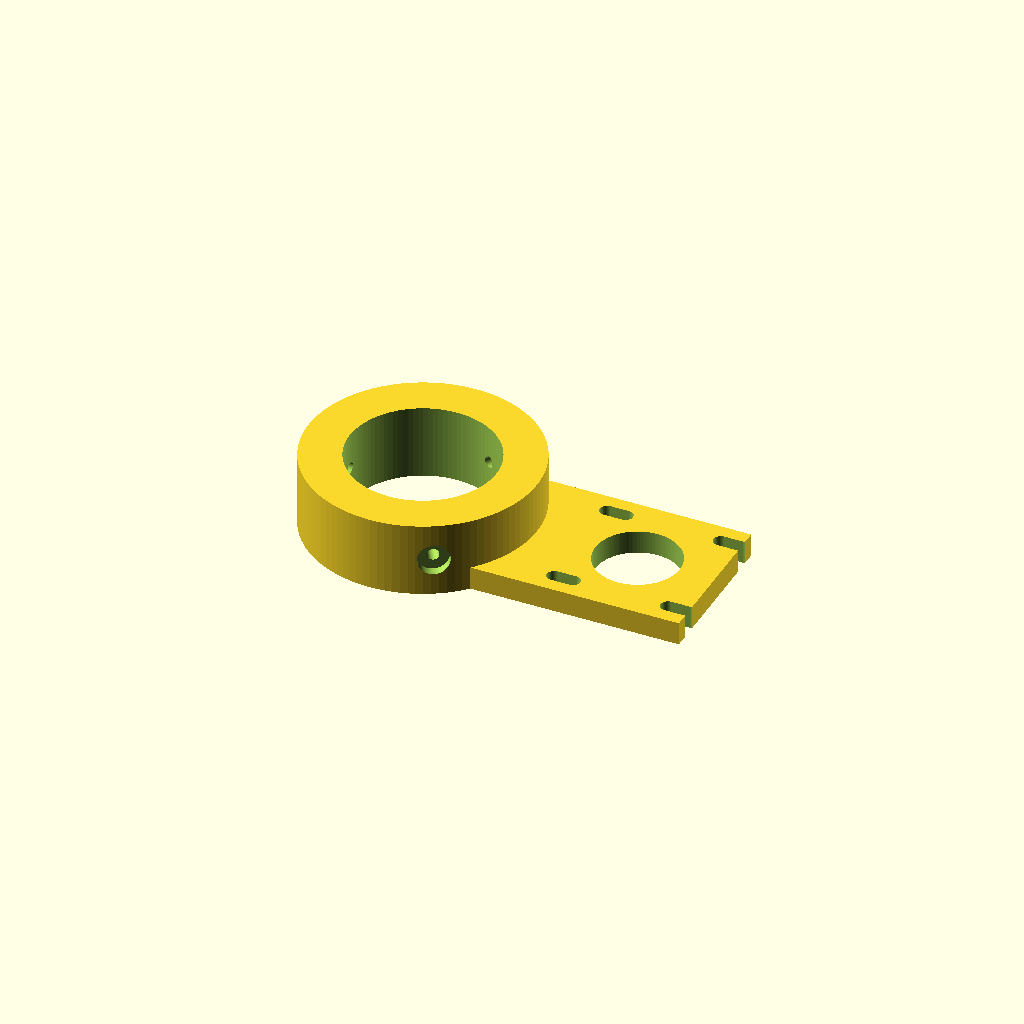
Cell 1: rendered with the file's own defaults.
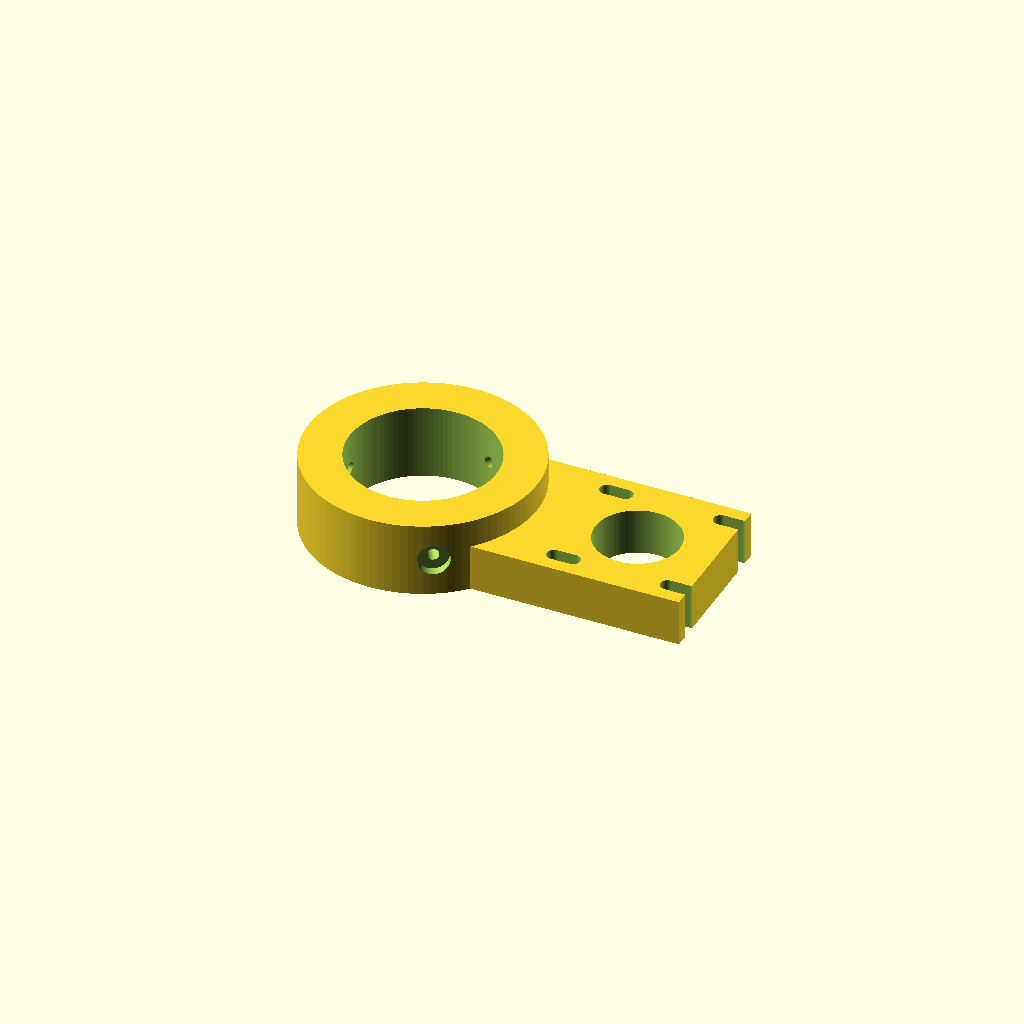
Cell 2: the same model with plate_thickness = 12.7.
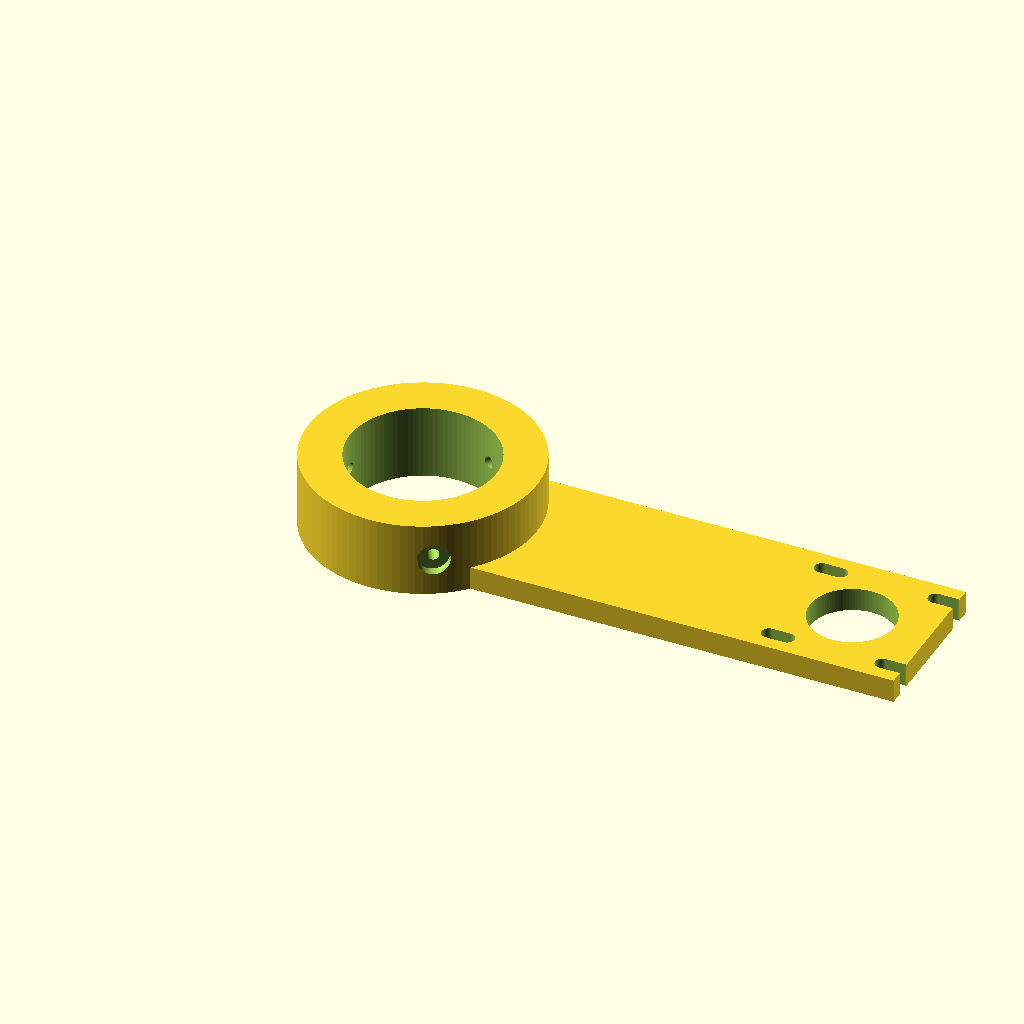
Cell 3: motor_offset = 117.2 (everything else at default).
One fixed orthographic camera (rotation 55°, 0°, 25°; colour scheme Cornfield) for every cell.
The OpenSCAD source (CadFiles/Nema17BracketV08.scad):
// LX200 Motor Bracket - JMI Fitted V3
// Optimized for 200mm Belt & High Stability
$fn = 100;

// Dimensions
inner_diam = 1.570 * 25.4; // 39.88mm (Target ID)
outer_collar_diam = 2.450 * 25.4; // Increased slightly for wall strength
plate_thickness = 6.35; 
collar_height = 0.800 * 25.4; // 20.32mm (Tall Collar)

// Motor Offset for 200mm Belt (Calculated: 58.6mm)
motor_offset = 58.6;    

// Screw Dimensions
tap_drill_8_32 = 3.2;   // Reduced to 3.2mm for tight #29 drill fit
screw_head_d = 8.5;     
screw_head_h = 2.5;     

module nema17_pattern() {
    cylinder(h=plate_thickness+2, d=23, center=true); 
    for(x=[-15.5, 15.5], y=[-15.5, 15.5]) {
        translate([x,y,0]) {
            hull() {
                // Slots for tension adjustment
                cylinder(h=plate_thickness+2, d=4, center=true);
                translate([5,0,0]) cylinder(h=plate_thickness+2, d=4, center=true);
            }
        }
    }
}

difference() {
    union() {
        cylinder(h=collar_height, d=outer_collar_diam);
        translate([0, -21.15, 0]) 
            cube([motor_offset + 21.15, 42.3, plate_thickness]);
    }

    // Inner hole for the JMI adapter
    translate([0,0,-1]) 
        cylinder(h=collar_height + 2, d=inner_diam);

    // Three Recessed Mounting Holes
    for(a=[60, 180, 300]) {
        rotate([0,0,a]) 
            translate([0, 0, collar_height/2]) // Centered on new tall collar
            rotate([0,90,0]) {
                translate([0,0, inner_diam/2 - 1])
                    cylinder(h=outer_collar_diam, d=tap_drill_8_32);
                
                translate([0,0, outer_collar_diam/2 - screw_head_h])
                    cylinder(h=10, d=screw_head_d);
            }
    }

    // NEMA 17 Motor Holes
    translate([motor_offset, 0, plate_thickness/2]) nema17_pattern();
}
Parameter table extracted from the source (name, type, default, range or options):
plate_thickness: number, default 6.35
motor_offset: number, default 58.6
tap_drill_8_32: number, default 3.2
screw_head_d: number, default 8.5
screw_head_h: number, default 2.5
